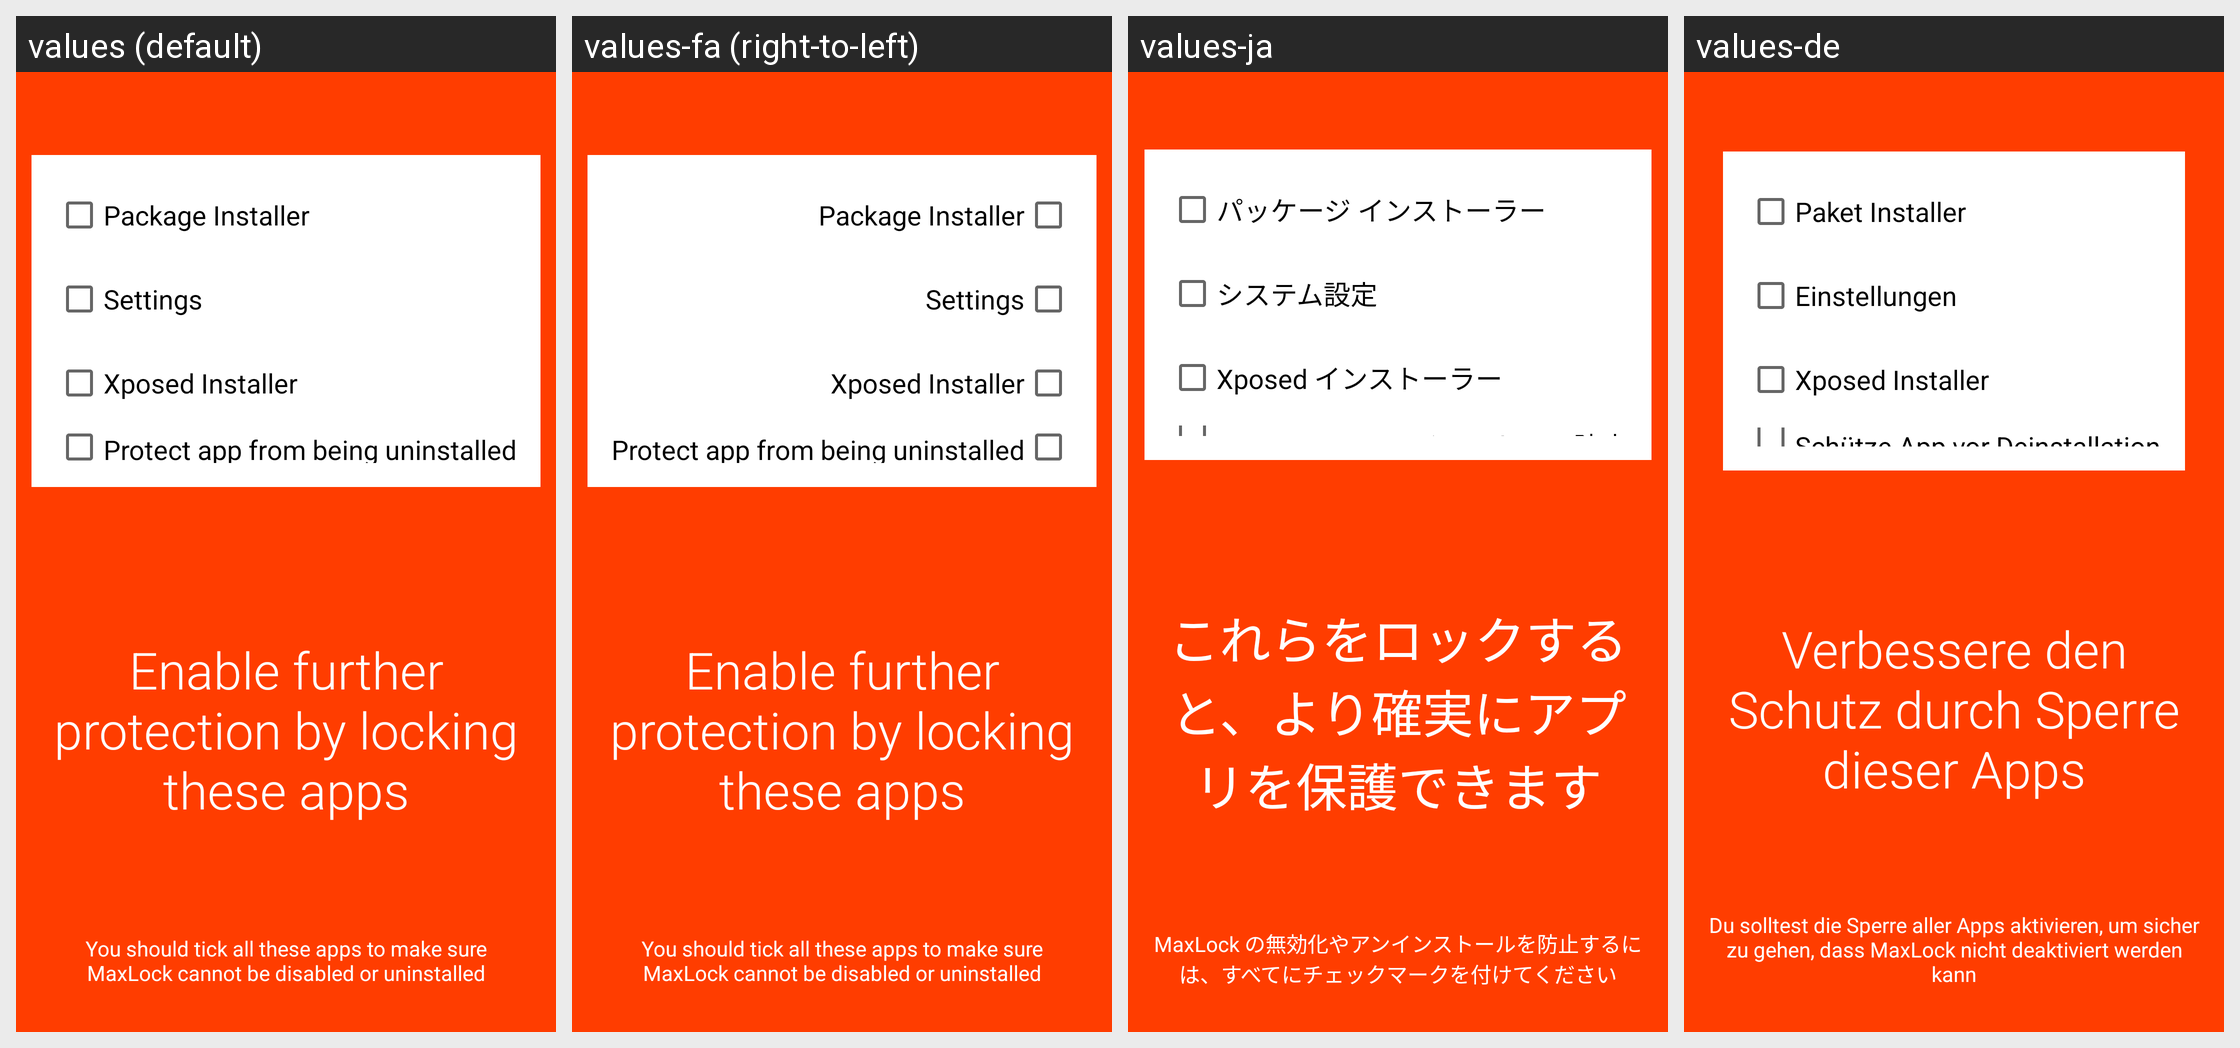

The Android screen above is rendered under several locales of the same app. Produce the string resources it draws, with the default and per-locale values.
Android screen res/layout/fragment_first_start_setup.xml rendered under 4 locales, left to right: values (default), values-fa (right-to-left), values-ja, values-de. Device: Nexus 5 (rendered at 1080×1920; each locale shown at half size, 540×960, under a caption strip naming it); theme Theme.MaterialComponents.DayNight.NoActionBar.
Other locales in the repository, not shown: values-es, values-fr, values-in, values-it, values-pl, values-ru, values-tr, values-zh-rCN, values-zh-rTW.
Strings drawn on this screen, with the default value and each locale's value (text and hints the layout hard-codes, and strings that could not be matched under every locale, appear in the picture but are not listed):

fs_app_package_installer
  values: Package Installer
  values-fa: Package Installer  [not translated; the default value is used]
  values-ja: パッケージ インストーラー
  values-de: Paket Installer

fs_app_settings
  values: Settings
  values-fa: Settings  [not translated; the default value is used]
  values-ja: システム設定
  values-de: Einstellungen

fs_app_xposed_installer
  values: Xposed Installer
  values-fa: Xposed Installer  [not translated; the default value is used]
  values-ja: Xposed インストーラー
  values-de: Xposed Installer

pref_prevent_uninstall
  values: Protect app from being uninstalled
  values-fa: Protect app from being uninstalled  [not translated; the default value is used]
  values-ja: MaxLock のアンインストール防止
  values-de: Schütze App vor Deinstallation

fs_recommended_apps
  values: Enable further protection by locking these apps
  values-fa: Enable further protection by locking these apps  [not translated; the default value is used]
  values-ja: これらをロックすると、より確実にアプリを保護できます
  values-de: Verbessere den Schutz durch Sperre dieser Apps

fs_recommended_apps_summary
  values: You should tick all these apps to make sure MaxLock cannot be disabled or uninstalled
  values-fa: You should tick all these apps to make sure MaxLock cannot be disabled or uninstalled  [not translated; the default value is used]
  values-ja: MaxLock の無効化やアンインストールを防止するには、すべてにチェックマークを付けてください
  values-de: Du solltest die Sperre aller Apps aktivieren, um sicher zu gehen, dass MaxLock nicht deaktiviert werden kann
